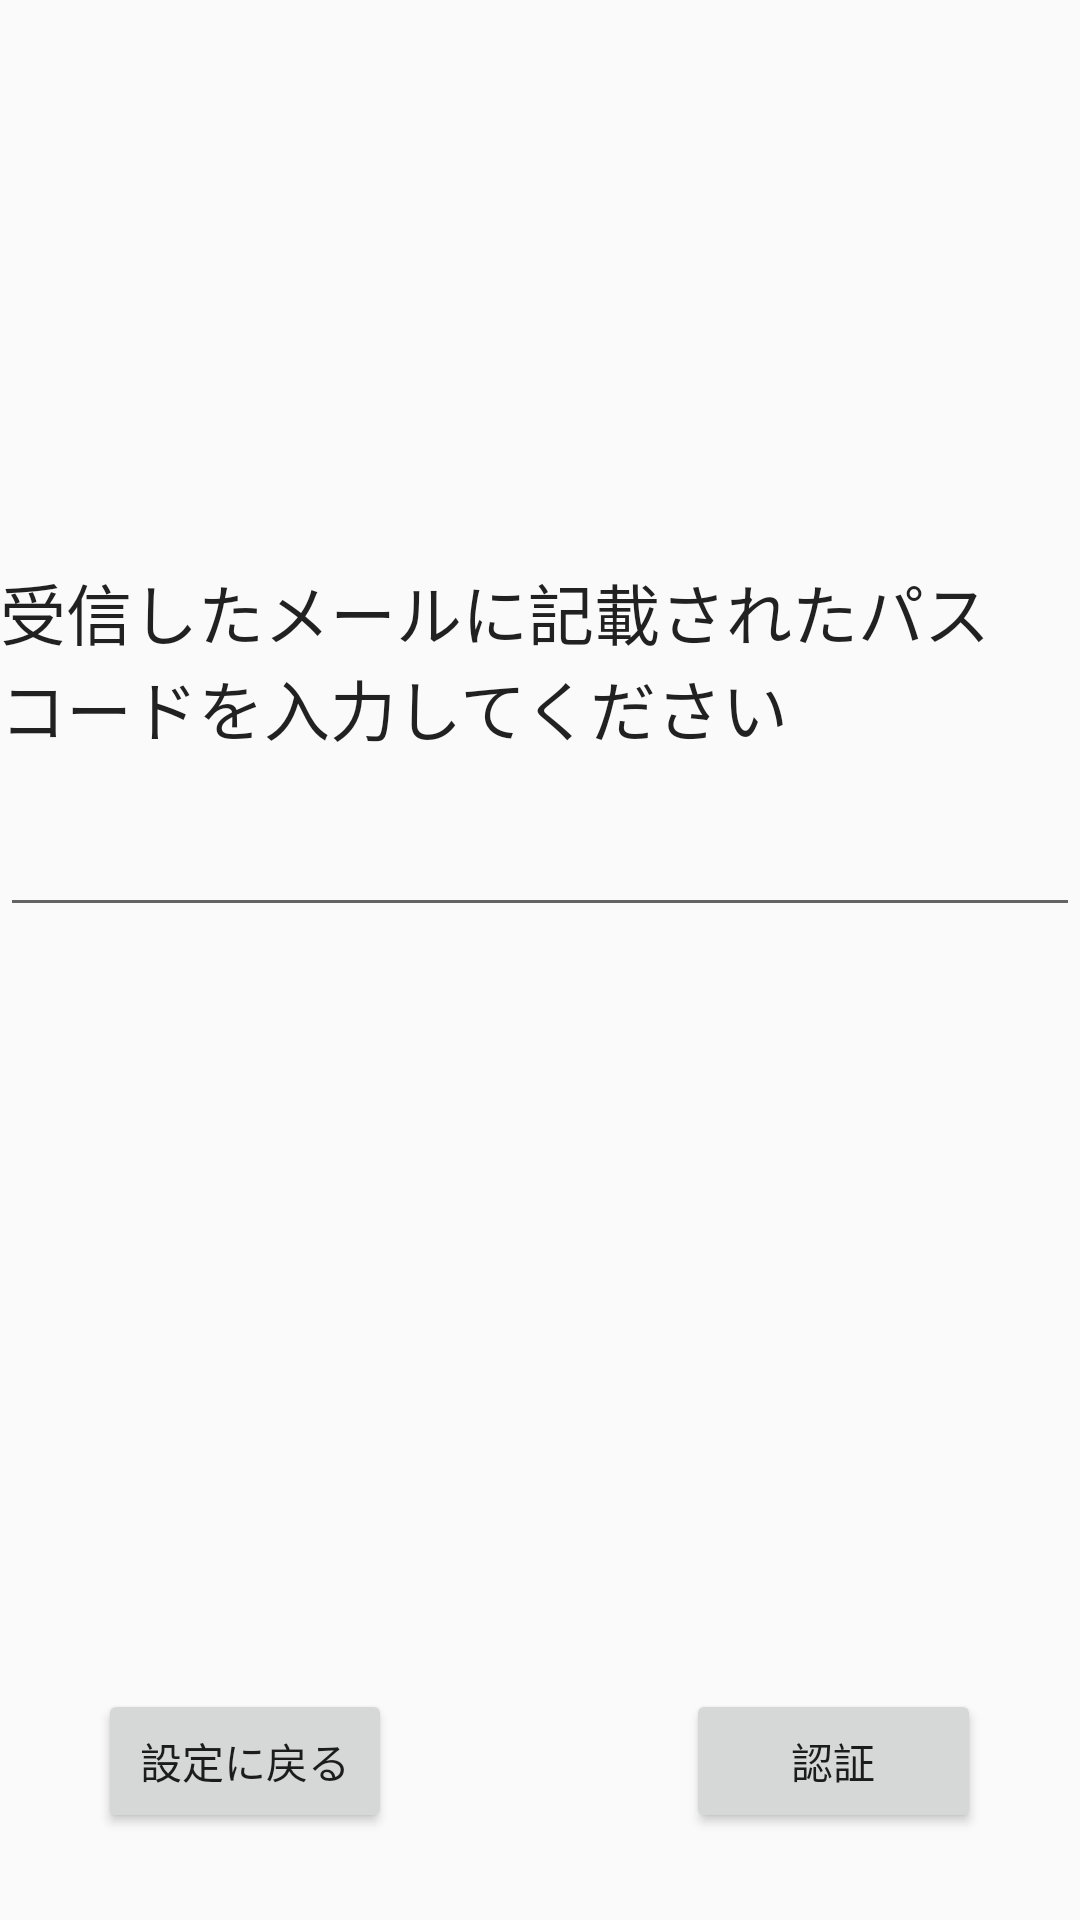

Write the Android layout XML for this screen, with the resource values it uses.
<!-- AndroidManifest.xml: application theme AppTheme -->
<!-- res/layout/input_passcode.xml -->
<?xml version="1.0" encoding="utf-8"?>
<LinearLayout xmlns:android="http://schemas.android.com/apk/res/android"
android:orientation="vertical"
android:layout_width="fill_parent"
android:layout_height="fill_parent">

    <LinearLayout
        android:orientation="vertical"
        android:layout_width="fill_parent"
        android:layout_height="0dp"
        android:layout_weight="8.8">

        <Space
            android:layout_width="fill_parent"
            android:layout_height="0dp"
            android:layout_weight="1" />

        <LinearLayout
            android:orientation="vertical"
            android:layout_width="fill_parent"
            android:layout_height="0dp"
            android:layout_weight="1">

            <TextView
                android:layout_width="wrap_content"
                android:layout_height="wrap_content"
                android:textAppearance="?android:attr/textAppearanceLarge"
                android:text="@string/message_input_passcode"
                android:id="@+id/lblInputAddress"
                android:layout_gravity="center_vertical"
                android:focusable="true"
                android:focusableInTouchMode="true" />

            <EditText
                android:layout_width="fill_parent"
                android:layout_height="wrap_content"
                android:maxLength="4"
                android:inputType="number"
                android:ems="20"
                android:textSize="30sp"
                android:id="@+id/txtPasscode"
                 />
        </LinearLayout>

        <Space
            android:layout_width="fill_parent"
            android:layout_height="0dp"
            android:layout_weight="1" />

    </LinearLayout>

    <LinearLayout
        android:layout_width="fill_parent"
        android:layout_height="0dp"
        android:layout_weight="1.2"
        android:orientation="horizontal"
        android:layout_gravity="center_horizontal">

        <Space
            android:layout_width="0dp"
            android:layout_height="fill_parent"
            android:layout_weight="1" />

        <Button
            style="?android:attr/buttonStyleSmall"
            android:layout_width="0dp"
            android:layout_height="wrap_content"
            android:text="@string/button_top_activity"
            android:id="@+id/btnBackToSetting"
            android:layout_weight="3" />

        <Space
            android:layout_width="0dp"
            android:layout_height="fill_parent"
            android:layout_weight="3" />

        <Button
            style="?android:attr/buttonStyleSmall"
            android:layout_width="0dp"
            android:layout_height="wrap_content"
            android:text="認証"
            android:id="@+id/btnAuthenticate"
            android:layout_weight="3" />

        <Space
            android:layout_width="0dp"
            android:layout_height="fill_parent"
            android:layout_weight="1" />

    </LinearLayout>

</LinearLayout>
<!-- resources referenced by this layout -->
<resources>
  <string name="button_top_activity">設定に戻る</string>
  <string name="message_input_passcode">受信したメールに記載されたパスコードを入力してください</string>
  <style name="AppTheme" parent="Theme.AppCompat.Light.DarkActionBar">
          
      </style>
</resources>
